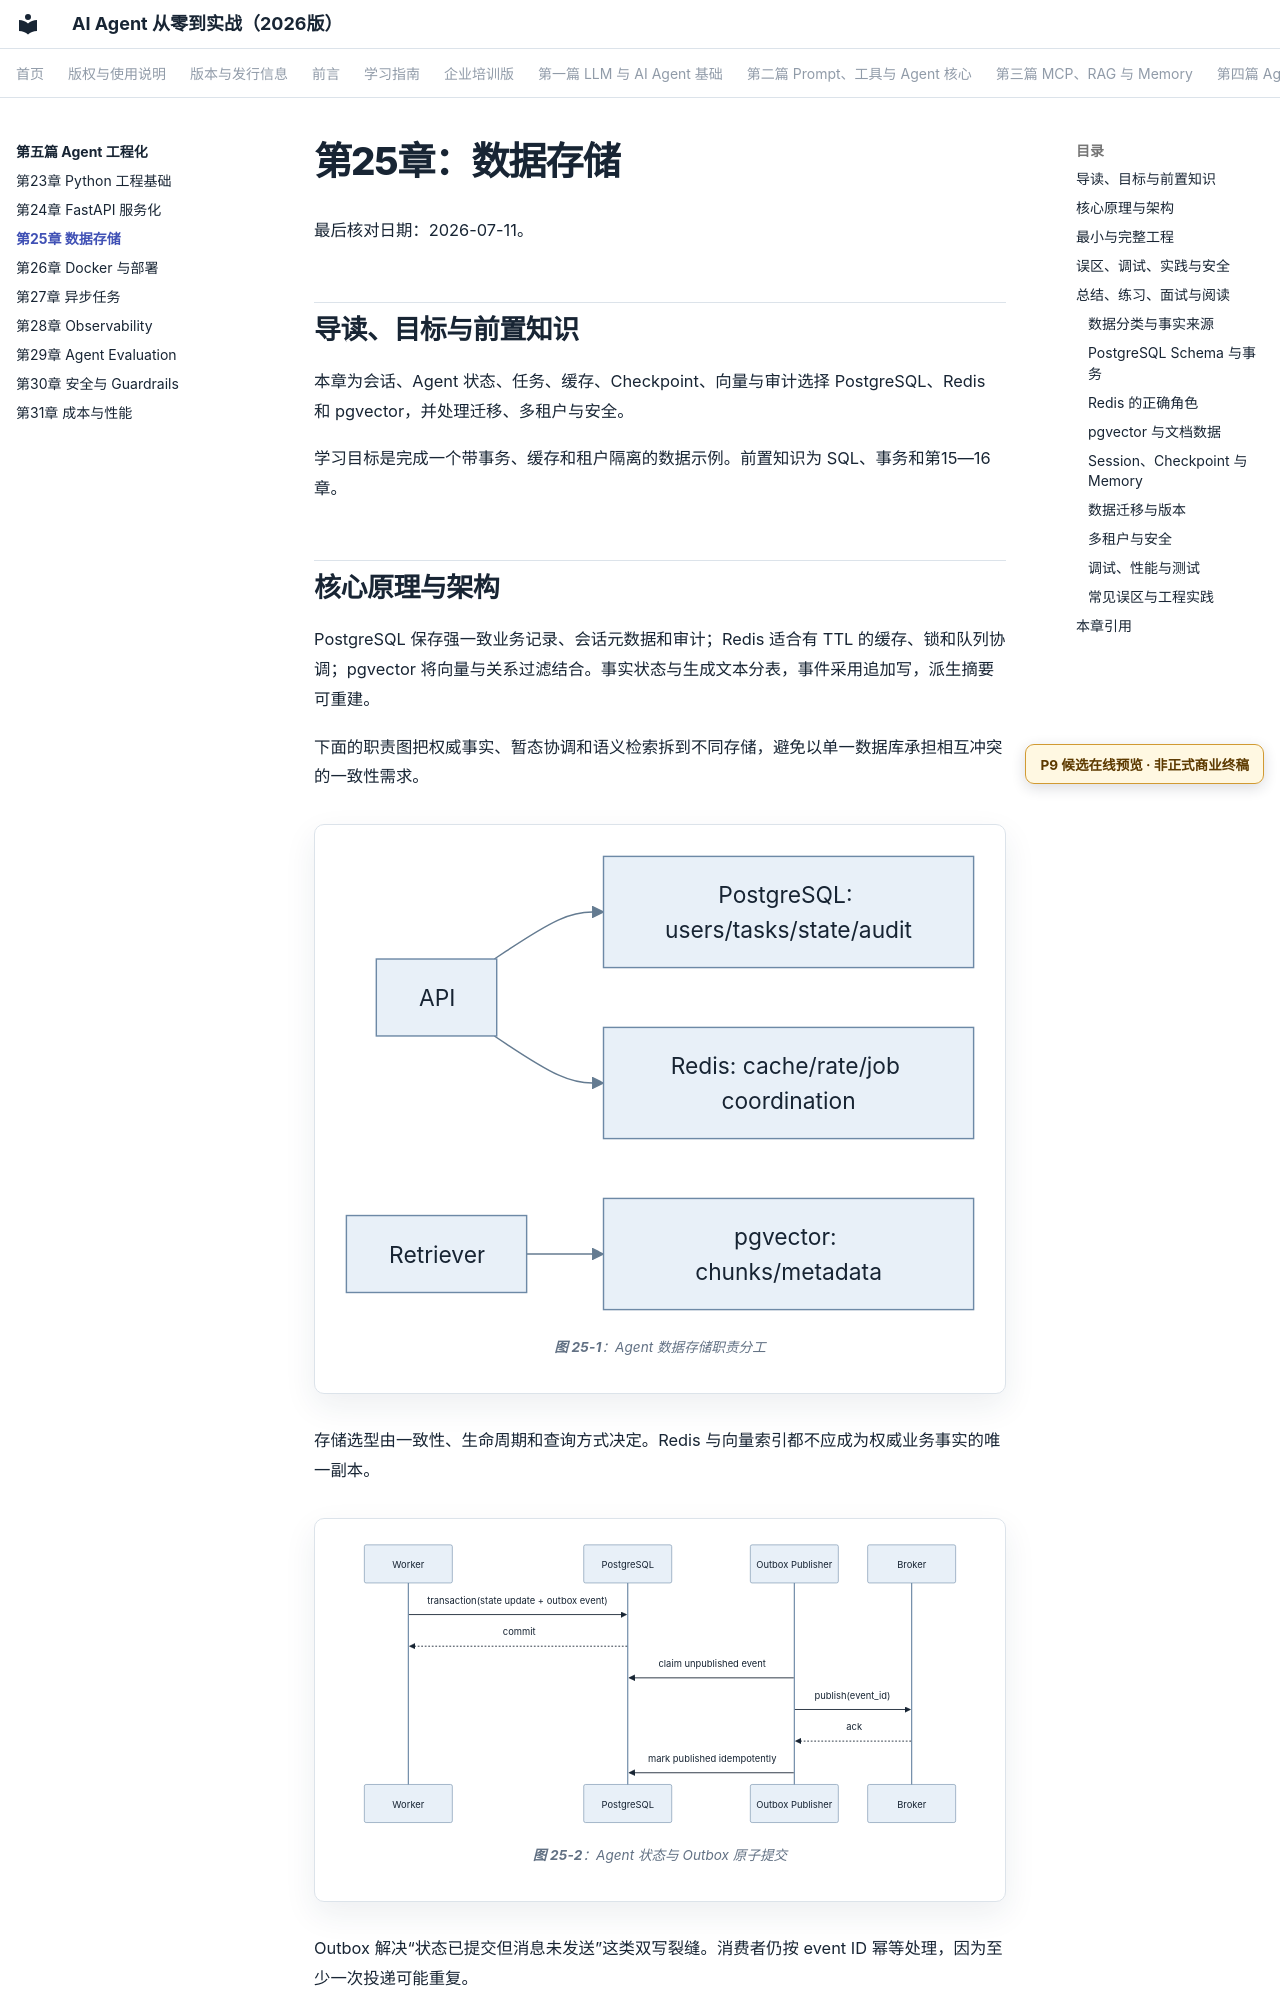

repository: wujinjun/ai-agent-book · page: part-05-engineering/ch25-storage/index.html · generator: mkdocs

# 第25章：数据存储

最后核对日期：2026-07-11。

## 导读、目标与前置知识
本章为会话、Agent 状态、任务、缓存、Checkpoint、向量与审计选择 PostgreSQL、Redis 和 pgvector，并处理迁移、多租户与安全。

学习目标是完成一个带事务、缓存和租户隔离的数据示例。前置知识为 SQL、事务和第15—16章。

## 核心原理与架构
PostgreSQL 保存强一致业务记录、会话元数据和审计；Redis 适合有 TTL 的缓存、锁和队列协调；pgvector 将向量与关系过滤结合。事实状态与生成文本分表，事件采用追加写，派生摘要可重建。

下面的职责图把权威事实、暂态协调和语义检索拆到不同存储，避免以单一数据库承担相互冲突的一致性需求。

```mermaid
%% id: agent-storage-responsibility-map
%% title: Agent 数据存储职责分工
%% alt: API 将事实状态审计写入 PostgreSQL，缓存限流队列协调写入 Redis，检索向量与元数据进入 pgvector
flowchart LR
    API --> Postgres["PostgreSQL: users/tasks/state/audit"]
    API --> Redis["Redis: cache/rate/job coordination"]
    Retriever --> Vector["pgvector: chunks/metadata"]
```

存储选型由一致性、生命周期和查询方式决定。Redis 与向量索引都不应成为权威业务事实的唯一副本。

```mermaid
%% id: agent-state-outbox-transaction
%% title: Agent 状态与 Outbox 原子提交
%% alt: 数据库事务同时更新 Run 状态和写入 Outbox，独立发布器把事件投递队列并幂等标记完成
sequenceDiagram
    participant W as Worker
    participant DB as PostgreSQL
    participant P as Outbox Publisher
    participant Q as Broker
    W->>DB: transaction(state update + outbox event)
    DB-->>W: commit
    P->>DB: claim unpublished event
    P->>Q: publish(event_id)
    Q-->>P: ack
    P->>DB: mark published idempotently
```

Outbox 解决“状态已提交但消息未发送”这类双写裂缝。消费者仍按 event ID 幂等处理，因为至少一次投递可能重复。
